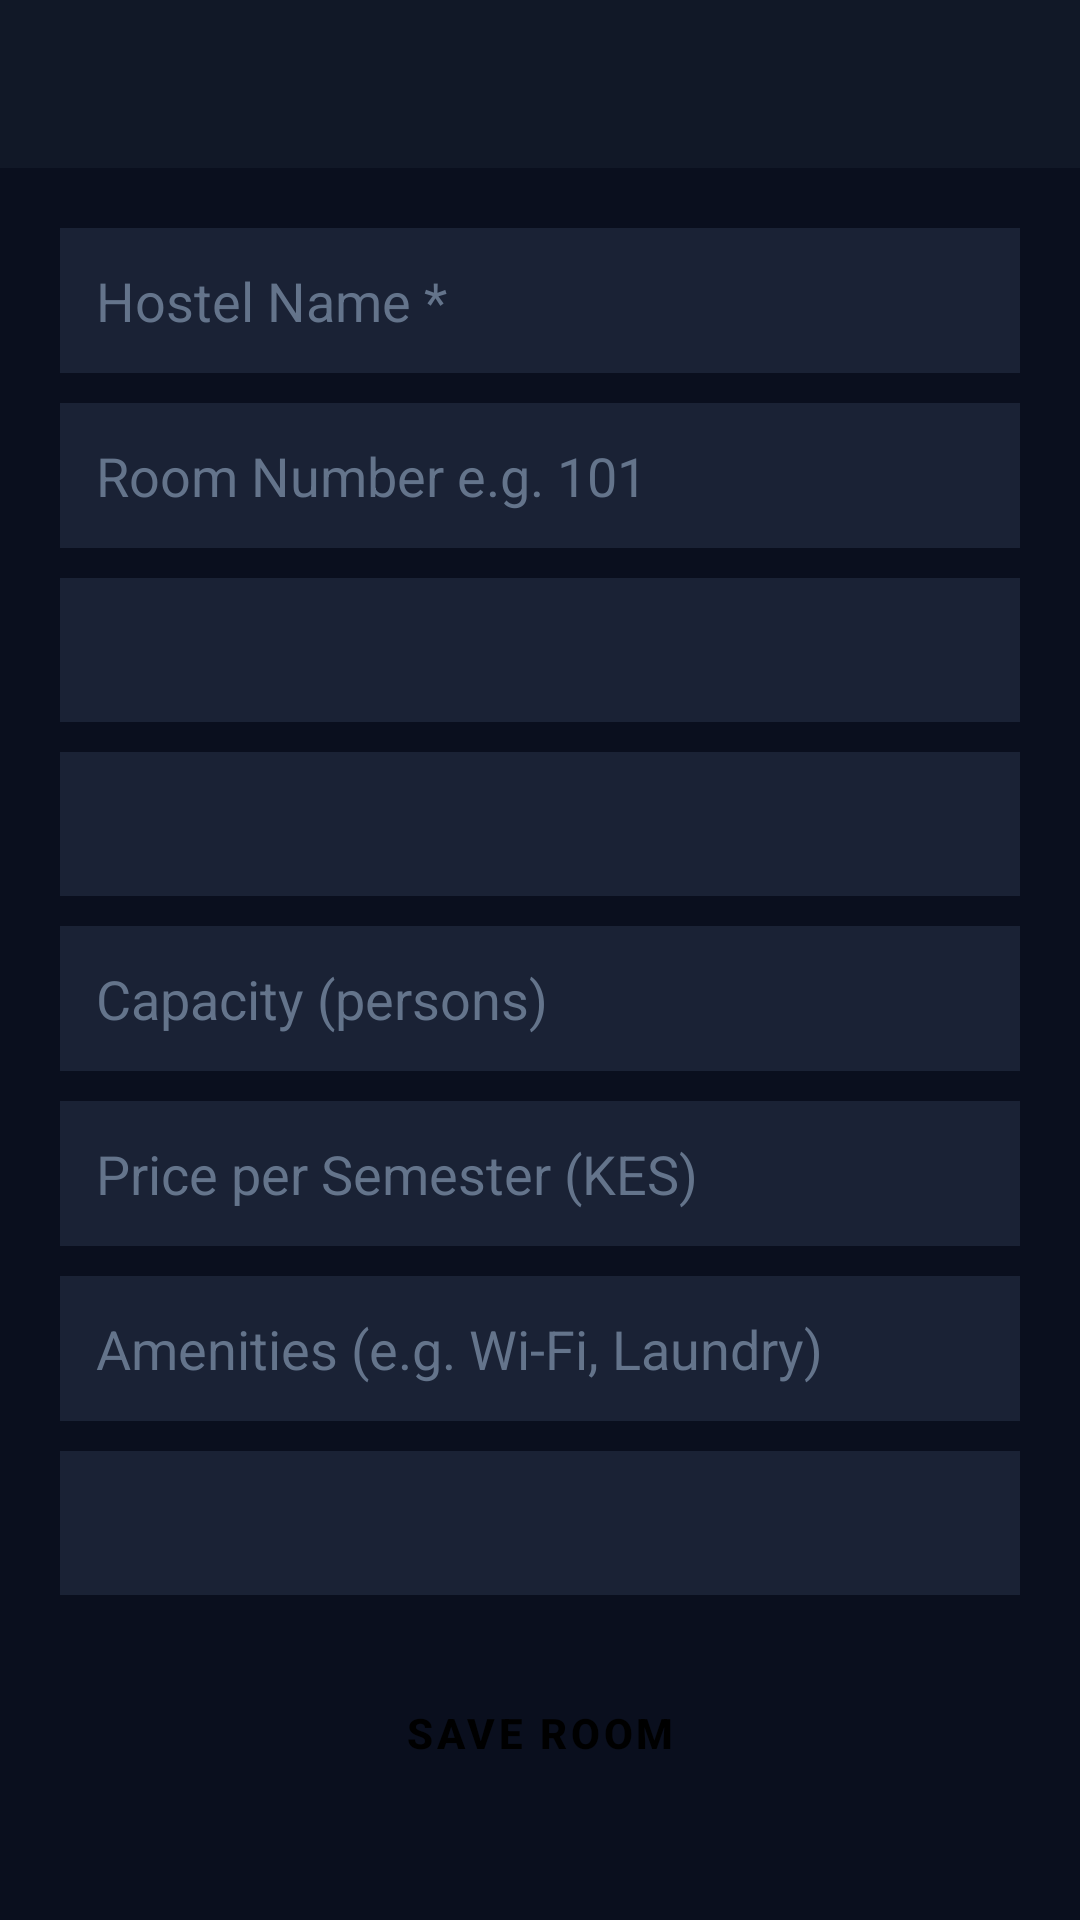

Produce the Android XML layout that renders to this screen, including the resource entries it uses.
<!-- AndroidManifest.xml: application theme Theme.HostelMS -->
<!-- res/layout/activity_add_edit_room.xml -->
<?xml version="1.0" encoding="utf-8"?>
<LinearLayout xmlns:android="http://schemas.android.com/apk/res/android"
    android:layout_width="match_parent" android:layout_height="match_parent"
    android:background="@color/colorPrimaryDark" android:orientation="vertical">
    <androidx.appcompat.widget.Toolbar android:id="@+id/toolbar" android:title="Add Room"
        android:layout_width="match_parent" android:layout_height="?attr/actionBarSize"
        android:background="@color/colorSurface"/>
    <ScrollView android:layout_width="match_parent" android:layout_height="match_parent">
        <LinearLayout android:layout_width="match_parent" android:layout_height="wrap_content"
            android:orientation="vertical" android:padding="20dp">
            <EditText android:id="@+id/etHostel" android:hint="Hostel Name *"
                android:background="@color/colorCard" android:textColor="@color/colorText"
                android:textColorHint="@color/colorSub" android:padding="12dp"
                android:layout_width="match_parent" android:layout_height="wrap_content" android:layout_marginBottom="10dp"/>
            <EditText android:id="@+id/etRoomNumber" android:hint="Room Number e.g. 101"
                android:background="@color/colorCard" android:textColor="@color/colorText"
                android:textColorHint="@color/colorSub" android:padding="12dp"
                android:layout_width="match_parent" android:layout_height="wrap_content" android:layout_marginBottom="10dp"/>
            <Spinner android:id="@+id/spRoomType" android:background="@color/colorCard"
                android:layout_width="match_parent" android:layout_height="48dp"
                android:popupBackground="@color/colorCard" android:layout_marginBottom="10dp"/>
            <Spinner android:id="@+id/spGender" android:background="@color/colorCard"
                android:layout_width="match_parent" android:layout_height="48dp"
                android:popupBackground="@color/colorCard" android:layout_marginBottom="10dp"/>
            <EditText android:id="@+id/etCapacity" android:hint="Capacity (persons)"
                android:inputType="number" android:background="@color/colorCard"
                android:textColor="@color/colorText" android:textColorHint="@color/colorSub" android:padding="12dp"
                android:layout_width="match_parent" android:layout_height="wrap_content" android:layout_marginBottom="10dp"/>
            <EditText android:id="@+id/etPrice" android:hint="Price per Semester (KES)"
                android:inputType="numberDecimal" android:background="@color/colorCard"
                android:textColor="@color/colorText" android:textColorHint="@color/colorSub" android:padding="12dp"
                android:layout_width="match_parent" android:layout_height="wrap_content" android:layout_marginBottom="10dp"/>
            <EditText android:id="@+id/etAmenities" android:hint="Amenities (e.g. Wi-Fi, Laundry)"
                android:background="@color/colorCard" android:textColor="@color/colorText"
                android:textColorHint="@color/colorSub" android:padding="12dp"
                android:layout_width="match_parent" android:layout_height="wrap_content" android:layout_marginBottom="10dp"/>
            <Spinner android:id="@+id/spStatus" android:background="@color/colorCard"
                android:layout_width="match_parent" android:layout_height="48dp"
                android:popupBackground="@color/colorCard" android:layout_marginBottom="20dp"/>
            <Button android:id="@+id/btnSave" android:text="Save Room"
                android:layout_width="match_parent" android:layout_height="52dp"
                style="@style/AppButton" android:layout_marginBottom="12dp"/>
            <Button android:id="@+id/btnDelete" android:text="Delete Room"
                android:visibility="gone" android:backgroundTint="@color/colorRed"
                android:textColor="@color/white" android:padding="14dp"
                android:layout_width="match_parent" android:layout_height="wrap_content"/>
        </LinearLayout>
    </ScrollView>
</LinearLayout>
<!-- resources referenced by this layout -->
<resources>
  <color name="colorCard">#1A2235</color>
  <color name="colorPrimaryDark">#0A0F1E</color>
  <color name="colorRed">#EF4444</color>
  <color name="colorSub">#64748B</color>
  <color name="colorSurface">#111827</color>
  <color name="colorText">#F1F5F9</color>
  <color name="white">#FFFFFF</color>
  <style name="AppButton" parent="Widget.MaterialComponents.Button">
          <item name="backgroundTint">@color/colorAccent</item>
          <item name="android:textColor">@color/black</item>
          <item name="android:textStyle">bold</item>
          <item name="cornerRadius">6dp</item>
      </style>
  <style name="Theme.HostelMS" parent="Theme.MaterialComponents.DayNight.NoActionBar">
          <item name="colorPrimary">@color/colorPrimary</item>
          <item name="colorPrimaryVariant">@color/colorPrimaryDark</item>
          <item name="colorOnPrimary">@color/white</item>
          <item name="colorSecondary">@color/colorAccent</item>
          <item name="android:windowBackground">@color/colorPrimaryDark</item>
          <item name="android:statusBarColor">@color/colorPrimaryDark</item>
          <item name="android:navigationBarColor">@color/colorPrimaryDark</item>
      </style>
  <color name="colorAccent">#F59E0B</color>
  <color name="black">#000000</color>
  <color name="colorPrimary">#1A2235</color>
</resources>
